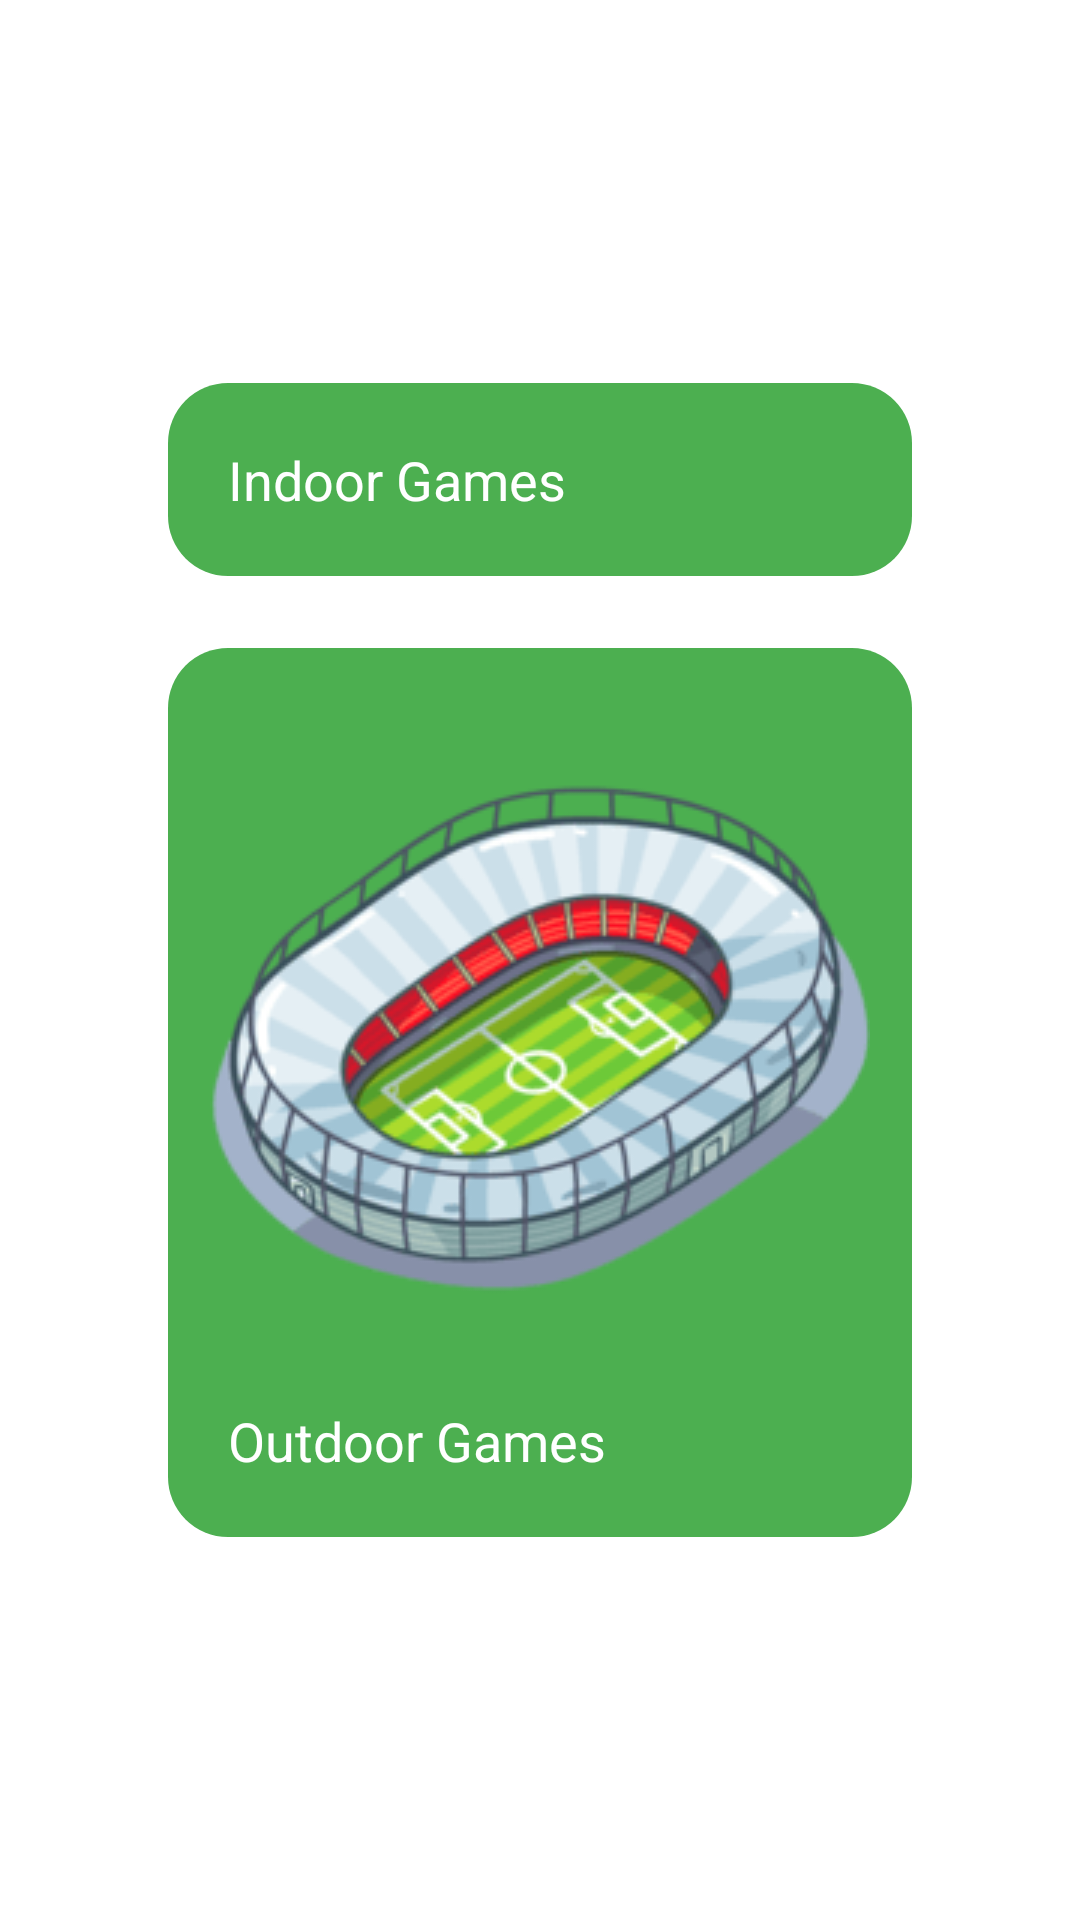

Here is an Android app screen rendered from its layout file. Give the layout XML and the strings, colors and styles it references.
<!-- AndroidManifest.xml: application theme Theme.MyApplication -->
<!-- res/layout/activity_main.xml -->
<?xml version="1.0" encoding="utf-8"?>
<androidx.constraintlayout.widget.ConstraintLayout
    xmlns:android="http://schemas.android.com/apk/res/android"
    xmlns:app="http://schemas.android.com/apk/res-auto"
    xmlns:tools="http://schemas.android.com/tools"
    android:id="@+id/constraintLayout"
    android:layout_width="match_parent"
    android:layout_height="match_parent"
    tools:context=".MainActivity">

    
    <ImageView
        android:id="@+id/backgroundImage"
        android:layout_width="0dp"
        android:layout_height="0dp"
        android:src="@drawable/bg_white_rounded"
        android:scaleType="centerCrop"
        android:contentDescription="Background"
        app:layout_constraintTop_toTopOf="parent"
        app:layout_constraintBottom_toBottomOf="parent"
        app:layout_constraintStart_toStartOf="parent"
        app:layout_constraintEnd_toEndOf="parent"/>

    
    <LinearLayout
        android:id="@+id/buttonContainer"
        android:layout_width="0dp"
        android:layout_height="wrap_content"
        android:orientation="vertical"
        android:gravity="center"
        android:padding="24dp"
        android:background="@drawable/bg_white_rounded"
        app:layout_constraintTop_toTopOf="parent"
        app:layout_constraintBottom_toBottomOf="parent"
        app:layout_constraintStart_toStartOf="parent"
        app:layout_constraintEnd_toEndOf="parent"
        android:layout_margin="32dp">

        
        <Button
            android:id="@+id/btnIndoorGames"
            android:layout_width="match_parent"
            android:layout_height="wrap_content"
            android:text="Indoor Games"
            android:textSize="18sp"
            android:textColor="#FFFFFF"
            android:drawableTop="@drawable/indoor_image"
            android:drawablePadding="12dp"
            android:background="@drawable/rounded_button"
            android:padding="20dp"
            android:layout_marginBottom="24dp" />

        
        <Button
            android:id="@+id/btnOutdoorGames"
            android:layout_width="match_parent"
            android:layout_height="wrap_content"
            android:text="Outdoor Games"
            android:textSize="18sp"
            android:textColor="#FFFFFF"
            android:drawableTop="@drawable/outdoor_image13"
            android:drawablePadding="12dp"
            android:background="@drawable/rounded_button"
            android:padding="20dp" />
    </LinearLayout>

</androidx.constraintlayout.widget.ConstraintLayout>
<!-- resources referenced by this layout -->
<resources>
  <!-- drawable outdoor_image13: png bitmap (drawable, 15191 bytes) -->
  <!-- drawable rounded_button (drawable) -->
  <?xml version="1.0" encoding="utf-8"?>
  <shape xmlns:android="http://schemas.android.com/apk/res/android">
      <solid android:color="#4CAF50" /> 
      <corners android:radius="20dp" /> 
      <padding
          android:left="8dp"
          android:top="8dp"
          android:right="8dp"
          android:bottom="8dp" />
  </shape>
</resources>
